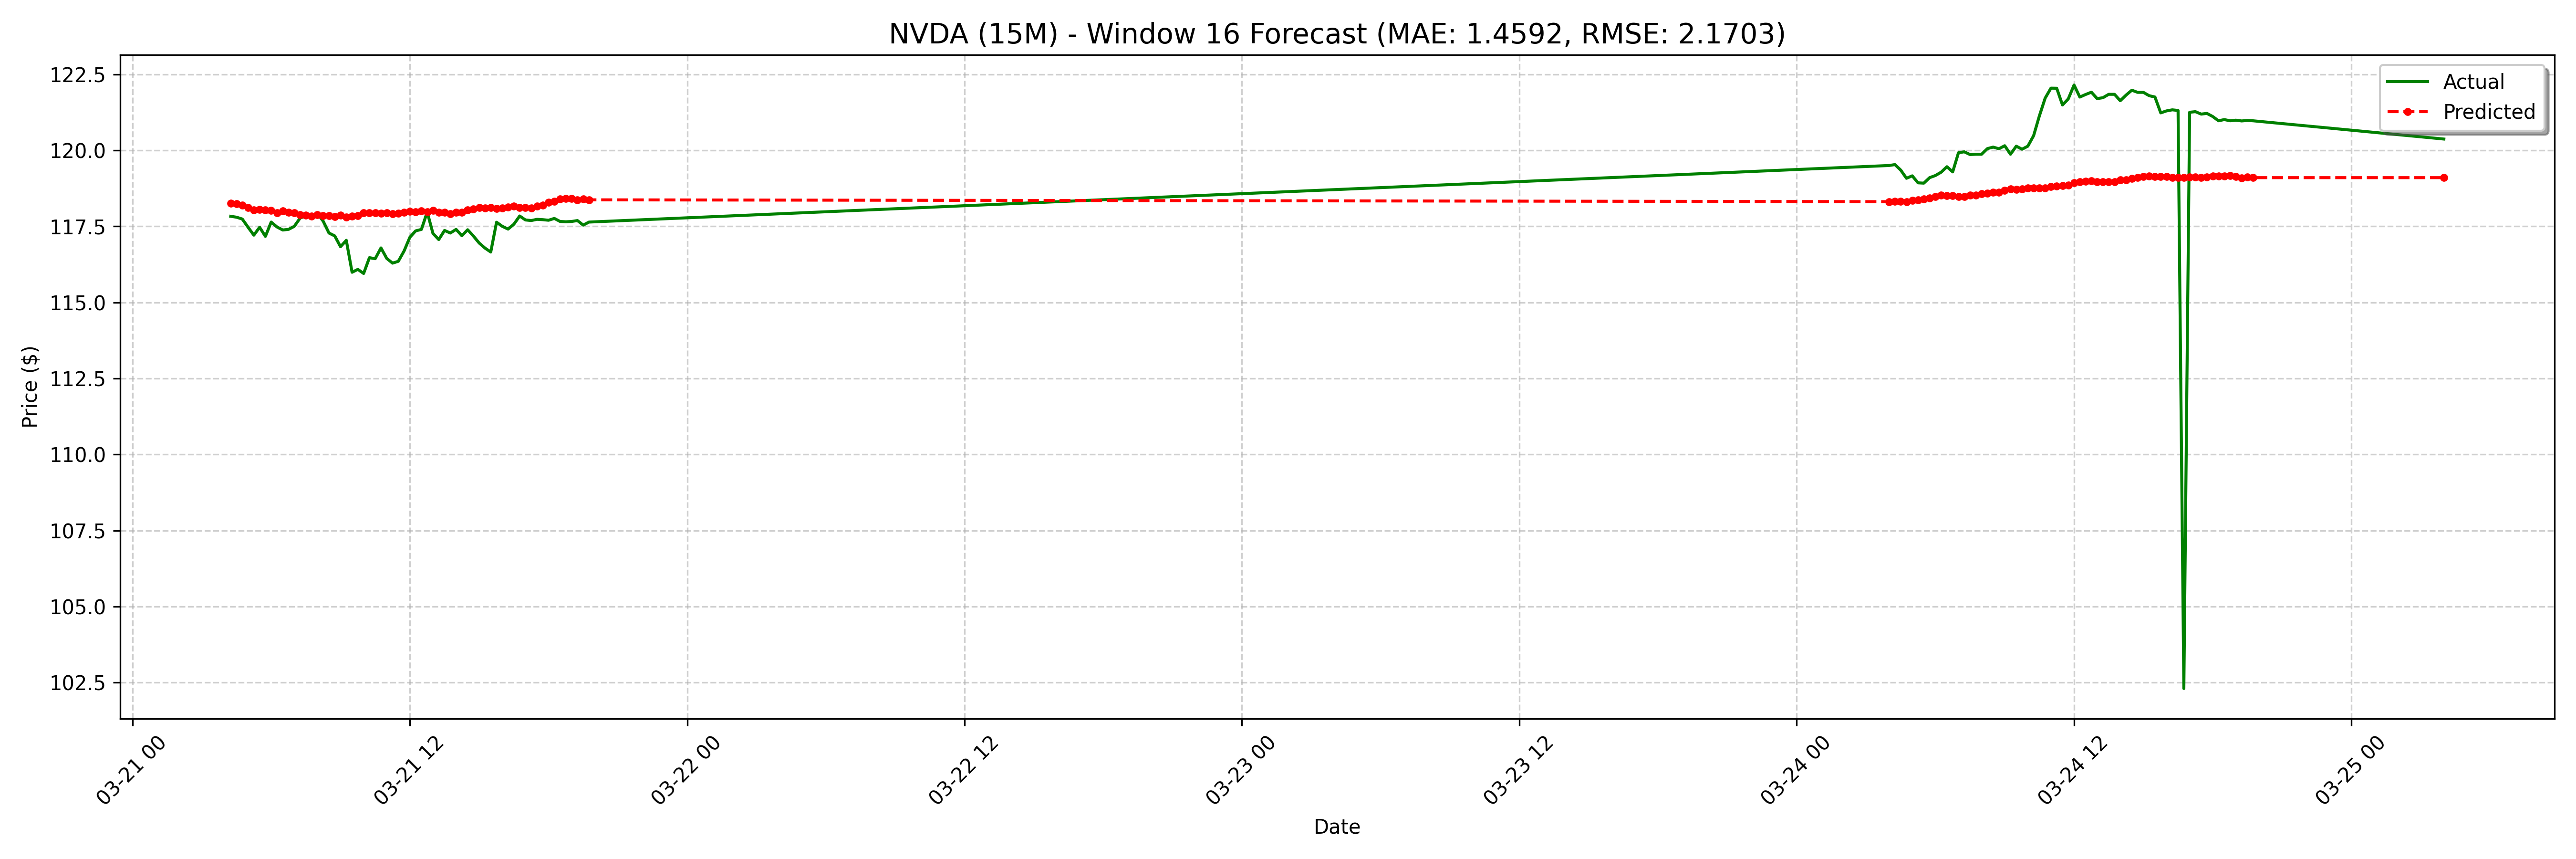

The table this chart was drawn from, first rows:
date, actual, forecast
2025-03-21 04:15:00-04:00, 117.8, 118.3
2025-03-21 04:30:00-04:00, 117.8, 118.2
2025-03-21 04:45:00-04:00, 117.7, 118.2
2025-03-21 05:00:00-04:00, 117.5, 118.1
2025-03-21 05:15:00-04:00, 117.2, 118
2025-03-21 05:30:00-04:00, 117.5, 118
2025-03-21 05:45:00-04:00, 117.2, 118
2025-03-21 06:00:00-04:00, 117.6, 118
2025-03-21 06:15:00-04:00, 117.5, 117.9
2025-03-21 06:30:00-04:00, 117.4, 118
2025-03-21 06:45:00-04:00, 117.4, 118
2025-03-21 07:00:00-04:00, 117.5, 117.9
2025-03-21 07:15:00-04:00, 117.8, 117.9
2025-03-21 07:30:00-04:00, 117.8, 117.9
2025-03-21 07:45:00-04:00, 117.8, 117.8
2025-03-21 08:00:00-04:00, 117.9, 117.9
2025-03-21 08:15:00-04:00, 117.7, 117.9
2025-03-21 08:30:00-04:00, 117.3, 117.9
2025-03-21 08:45:00-04:00, 117.2, 117.8
2025-03-21 09:00:00-04:00, 116.8, 117.9
2025-03-21 09:15:00-04:00, 117, 117.8
2025-03-21 09:30:00-04:00, 116, 117.8
2025-03-21 09:45:00-04:00, 116.1, 117.8
2025-03-21 10:00:00-04:00, 116, 117.9
2025-03-21 10:15:00-04:00, 116.5, 117.9
2025-03-21 10:30:00-04:00, 116.4, 117.9
2025-03-21 10:45:00-04:00, 116.8, 117.9
2025-03-21 11:00:00-04:00, 116.4, 117.9
2025-03-21 11:15:00-04:00, 116.3, 117.9
2025-03-21 11:30:00-04:00, 116.3, 117.9
2025-03-21 11:45:00-04:00, 116.7, 118
2025-03-21 12:00:00-04:00, 117.1, 118
2025-03-21 12:15:00-04:00, 117.3, 118
2025-03-21 12:30:00-04:00, 117.4, 118
2025-03-21 12:45:00-04:00, 118, 118
2025-03-21 13:00:00-04:00, 117.3, 118
2025-03-21 13:15:00-04:00, 117.1, 118
2025-03-21 13:30:00-04:00, 117.4, 118
2025-03-21 13:45:00-04:00, 117.3, 117.9
2025-03-21 14:00:00-04:00, 117.4, 118
2025-03-21 14:15:00-04:00, 117.2, 118
2025-03-21 14:30:00-04:00, 117.4, 118
2025-03-21 14:45:00-04:00, 117.2, 118.1
2025-03-21 15:00:00-04:00, 117, 118.1
2025-03-21 15:15:00-04:00, 116.8, 118.1
2025-03-21 15:30:00-04:00, 116.7, 118.1
2025-03-21 15:45:00-04:00, 117.6, 118.1
2025-03-21 16:00:00-04:00, 117.5, 118.1
2025-03-21 16:15:00-04:00, 117.4, 118.1
2025-03-21 16:30:00-04:00, 117.6, 118.2
2025-03-21 16:45:00-04:00, 117.8, 118.1
2025-03-21 17:00:00-04:00, 117.7, 118.1
2025-03-21 17:15:00-04:00, 117.7, 118.1
2025-03-21 17:30:00-04:00, 117.7, 118.2
2025-03-21 17:45:00-04:00, 117.7, 118.2
2025-03-21 18:00:00-04:00, 117.7, 118.3
2025-03-21 18:15:00-04:00, 117.8, 118.3
2025-03-21 18:30:00-04:00, 117.7, 118.4
2025-03-21 18:45:00-04:00, 117.7, 118.4
2025-03-21 19:00:00-04:00, 117.7, 118.4
... 68 more rows
